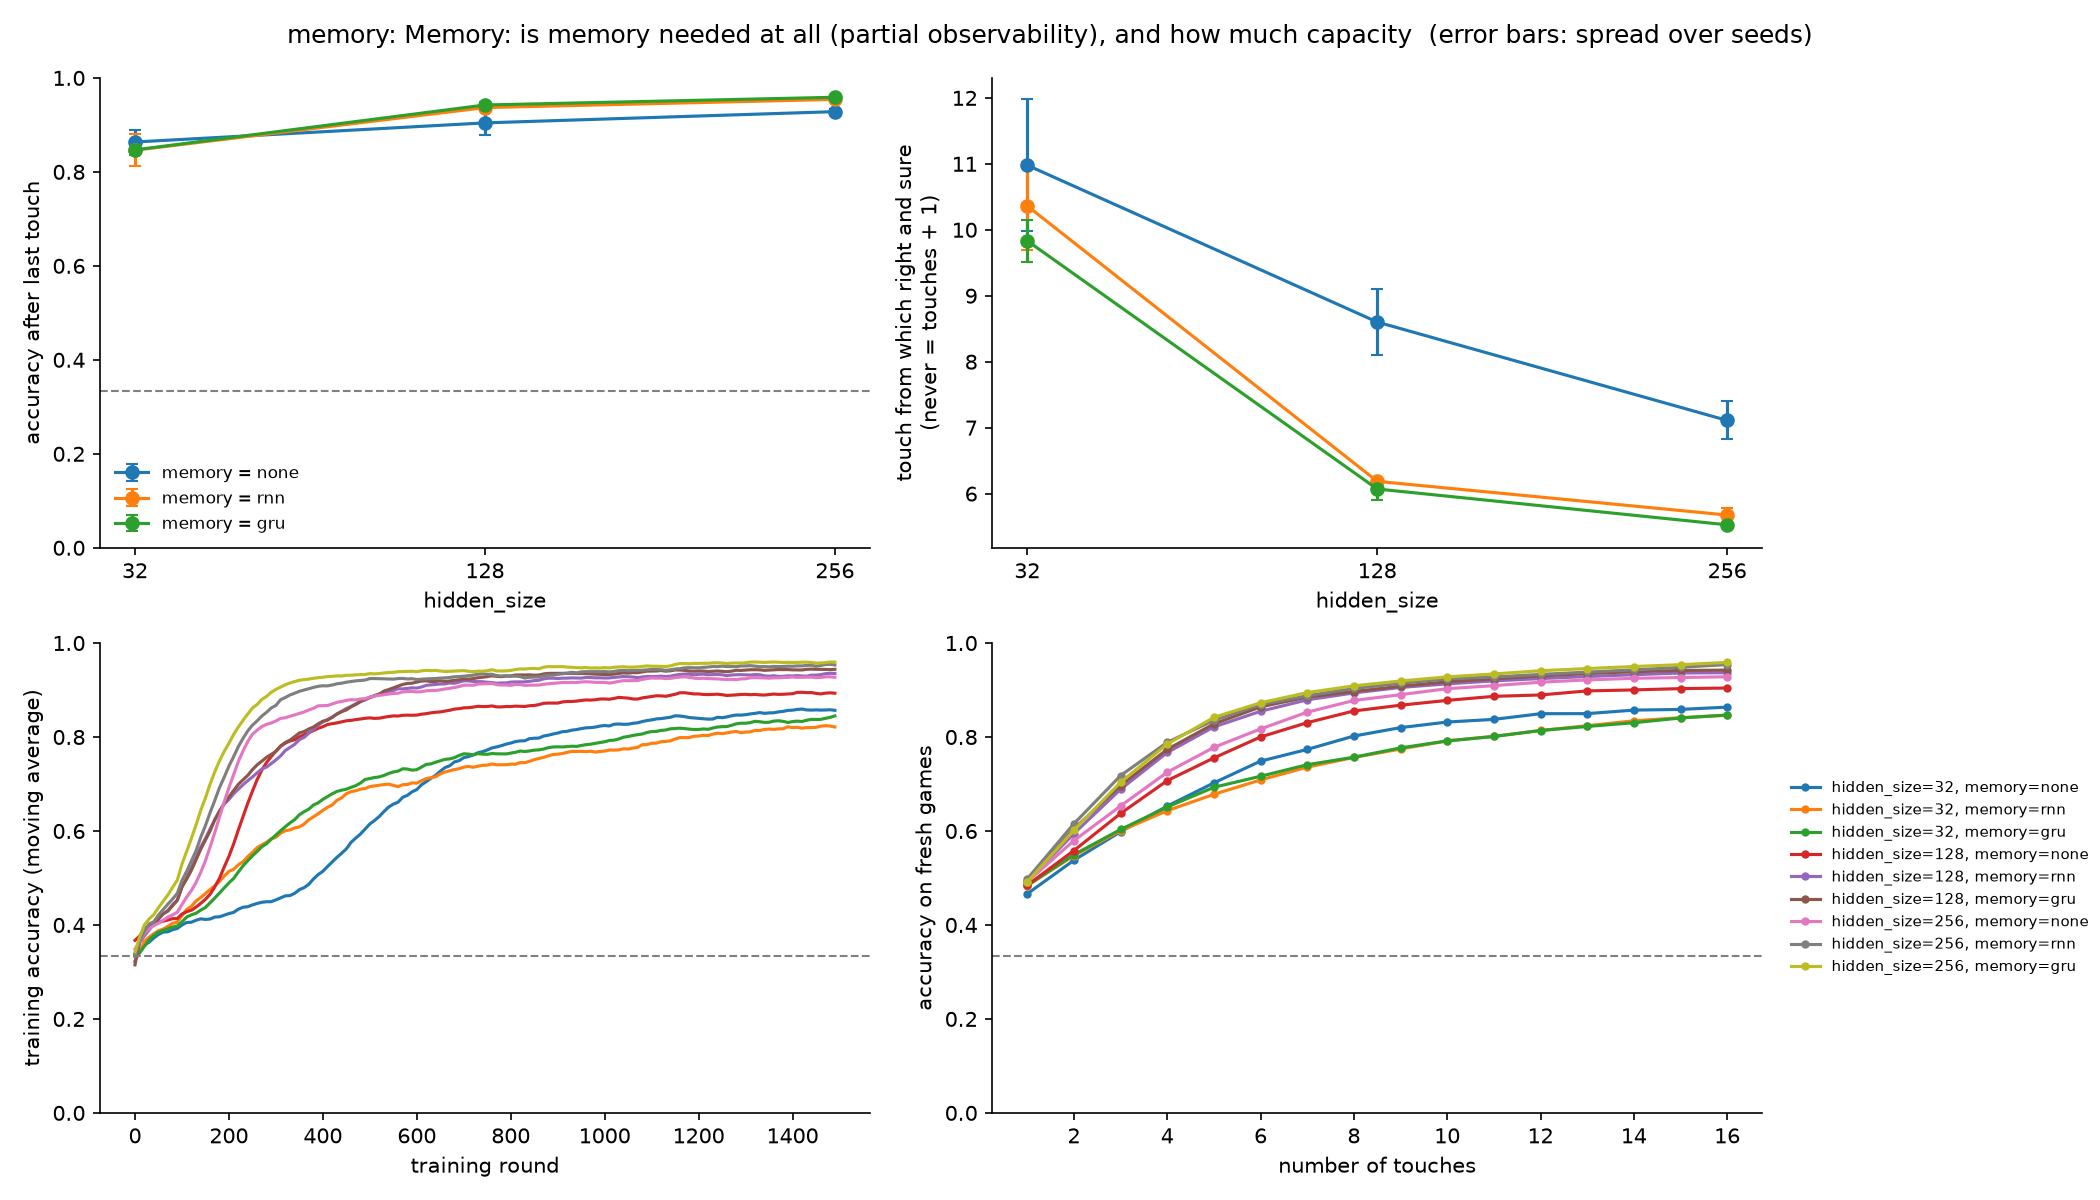

Data behind this chart, as committed beside it:
hidden_size, memory, acc_last_mean, acc_last_std, touches_to_sure_mean, touches_to_sure_std, solved_share_mean, solved_share_std, minutes
32, none, 0.8636, 0.0257, 10.98, 1.0, 0.6808, 0.0722, 2.3
32, rnn, 0.8462, 0.0335, 10.36, 0.6669, 0.6714, 0.0666, 2.3
32, gru, 0.8468, 0.0113, 9.832, 0.3182, 0.7008, 0.0333, 2.4
128, none, 0.9043, 0.0249, 8.601, 0.4981, 0.7896, 0.0806, 2.4
128, rnn, 0.9368, 0.0036, 6.186, 0.0172, 0.8934, 0.0041, 2.5
128, gru, 0.9424, 0.0054, 6.07, 0.1603, 0.9004, 0.011, 3.4
256, none, 0.9282, 0.0064, 7.109, 0.2877, 0.8717, 0.0087, 3.9
256, rnn, 0.9543, 0.0027, 5.675, 0.1069, 0.9181, 0.0074, 2.5
256, gru, 0.9588, 0.0057, 5.527, 0.0246, 0.9232, 0.0058, 5.1
